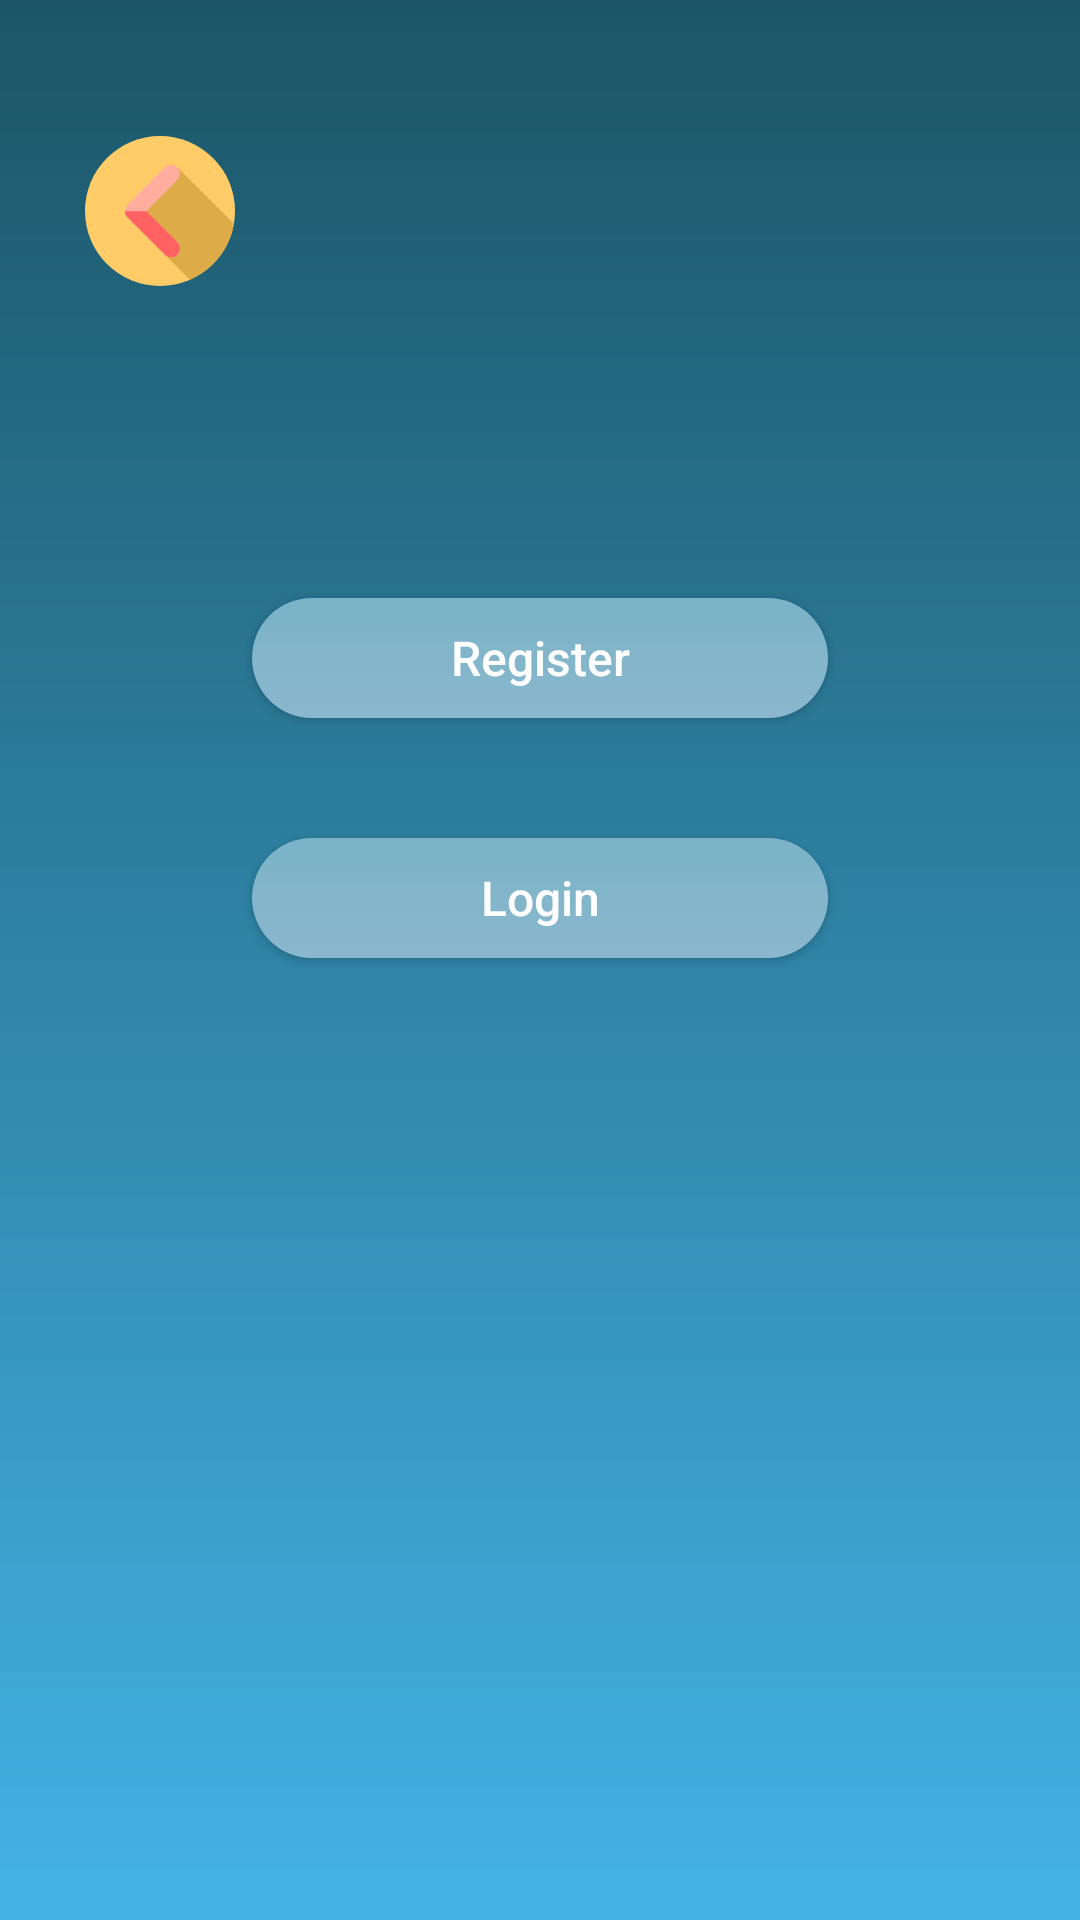

The Android layout XML behind this screen, and the referenced resources:
<!-- AndroidManifest.xml: application theme Theme.MidTermMovieApp -->
<!-- res/layout/fragment_user_profile.xml -->
<?xml version="1.0" encoding="utf-8"?>
<androidx.constraintlayout.widget.ConstraintLayout xmlns:android="http://schemas.android.com/apk/res/android"
    xmlns:app="http://schemas.android.com/apk/res-auto"
    xmlns:tools="http://schemas.android.com/tools"
    android:layout_width="match_parent"
    android:layout_height="match_parent"
    tools:context=".ui.userProfile.UserProfileFragment"
    android:background="@drawable/profile_background">


    <androidx.appcompat.widget.AppCompatImageView
        android:id="@+id/btnBackFromProfile"
        android:layout_width="50dp"
        android:layout_height="50dp"
        android:background="@drawable/ic_back_svg_profile"
        app:layout_constraintBottom_toBottomOf="parent"
        app:layout_constraintEnd_toEndOf="parent"
        app:layout_constraintHorizontal_bias="0.091"
        app:layout_constraintStart_toStartOf="parent"
        app:layout_constraintTop_toTopOf="parent"
        app:layout_constraintVertical_bias="0.077" />


    <androidx.appcompat.widget.AppCompatButton
        android:id="@+id/btnRegister"
        android:layout_width="match_parent"
        android:layout_height="40dp"
        android:layout_marginStart="84dp"
        android:layout_marginTop="104dp"
        android:layout_marginEnd="84dp"
        android:background="@drawable/roundedbtn_light"
        android:text="@string/register"
        android:textAllCaps="false"
        android:foreground="?android:attr/selectableItemBackground"
        android:textColor="#FFFFFF"
        android:textSize="16sp"
        app:layout_constraintEnd_toEndOf="parent"
        app:layout_constraintHorizontal_bias="0.0"
        app:layout_constraintStart_toStartOf="parent"
        app:layout_constraintTop_toBottomOf="@+id/btnBackFromProfile" />

    <androidx.appcompat.widget.AppCompatButton
        android:id="@+id/btnLogin"
        android:layout_width="match_parent"
        android:layout_height="40dp"
        android:layout_marginStart="84dp"
        android:layout_marginTop="40dp"
        android:layout_marginEnd="84dp"
        android:background="@drawable/roundedbtn_light"
        android:text="@string/login"
        android:textAllCaps="false"
        android:textColor="#FFFFFF"
        android:textSize="16sp"
        android:foreground="?android:attr/selectableItemBackground"
        app:layout_constraintBottom_toBottomOf="parent"
        app:layout_constraintEnd_toEndOf="parent"
        app:layout_constraintHorizontal_bias="0.0"
        app:layout_constraintStart_toStartOf="parent"
        app:layout_constraintTop_toBottomOf="@+id/btnRegister"
        app:layout_constraintVertical_bias="0.0" />

    <androidx.appcompat.widget.AppCompatButton
        android:id="@+id/btnSignOut"
        android:layout_width="match_parent"
        android:layout_height="40dp"
        android:layout_marginStart="104dp"
        android:layout_marginEnd="104dp"
        android:layout_marginBottom="10dp"
        android:background="@drawable/rounded_btn_signout"
        android:foreground="?android:attr/selectableItemBackground"
        android:text="@string/sign_out"
        android:textAllCaps="false"
        android:textColor="#F1EAEA"
        android:textSize="16sp"
        android:visibility="invisible"
        app:layout_constraintBottom_toBottomOf="parent"
        app:layout_constraintEnd_toEndOf="parent"
        app:layout_constraintHorizontal_bias="0.0"
        app:layout_constraintStart_toStartOf="parent"
        app:layout_constraintTop_toBottomOf="@+id/btnLogin"
        app:layout_constraintVertical_bias="0.208" />


</androidx.constraintlayout.widget.ConstraintLayout>
<!-- resources referenced by this layout -->
<resources>
  <!-- drawable ic_back_svg_profile (drawable) -->
  <vector xmlns:android="http://schemas.android.com/apk/res/android"
      android:width="512dp"
      android:height="512dp"
      android:viewportWidth="512"
      android:viewportHeight="512">
    <path
        android:pathData="M256,256m-256,0a256,256 0,1 1,512 0a256,256 0,1 1,-512 0"
        android:fillColor="#FFCC67"/>
    <path
        android:pathData="M156.98,289.51l201.24,201.24c77.69,-33.88 135.31,-105.19 150.06,-191.16l-191.94,-191.94L156.98,289.51z"
        android:fillColor="#DDAB47"/>
    <path
        android:pathData="M218.26,246.55l97.22,-97.22c11.78,-11.78 11.78,-30.88 0,-42.67l0,0c-11.78,-11.78 -30.88,-11.78 -42.67,0l-128,128c-11.78,11.78 -11.78,30.88 0,42.67l128,128c11.78,11.78 30.88,11.78 42.67,0l0,0c11.78,-11.78 11.78,-30.88 0,-42.67l-97.22,-97.22C213.04,260.23 213.04,251.77 218.26,246.55z"
        android:fillColor="#FFAD9E"/>
    <path
        android:pathData="M315.48,362.67l-97.22,-97.22c-2.46,-2.46 -3.75,-5.65 -3.89,-8.87h-78.37c0.14,7.53 3.07,15.01 8.81,20.76l128,128c11.78,11.78 30.89,11.78 42.67,0l0,0C327.26,393.55 327.26,374.45 315.48,362.67z"
        android:fillColor="#FF6262"/>
  </vector>
  <!-- drawable profile_background (drawable) -->
  <?xml version="1.0" encoding="utf-8"?>
  <shape xmlns:android="http://schemas.android.com/apk/res/android">
      <gradient
          android:angle="-45"
          android:endColor="#43B3E6"
          android:startColor="#1B5567" />
  
  </shape>
  <!-- drawable rounded_btn_signout (drawable) -->
  <?xml version="1.0" encoding="utf-8"?>
  <shape xmlns:android="http://schemas.android.com/apk/res/android">
      <gradient
          android:angle="-45"
          android:endColor="#817509"
          android:startColor="#EFC91D" />
  
      <corners
          android:radius="30dp">
  
      </corners>
  </shape>
  <!-- drawable roundedbtn_light (drawable) -->
  <?xml version="1.0" encoding="utf-8"?>
  <shape xmlns:android="http://schemas.android.com/apk/res/android">
      <gradient
          android:angle="-45"
          android:endColor="#8AB7CD"
          android:startColor="#7BB3C8" />
  
      <corners
          android:radius="30dp">
  
      </corners>
  </shape>
  <string name="login">Login</string>
  <string name="register">Register</string>
  <string name="sign_out">Sign Out</string>
  <style name="Theme.MidTermMovieApp" parent="Theme.MaterialComponents.DayNight.NoActionBar">
          
          <item name="colorPrimary">@color/purple_500</item>
          <item name="colorPrimaryVariant">@color/purple_700</item>
          <item name="colorOnPrimary">@color/white</item>
          
          <item name="colorSecondary">@color/teal_200</item>
          <item name="colorSecondaryVariant">@color/teal_700</item>
          <item name="colorOnSecondary">@color/black</item>
          
          <item name="android:statusBarColor" tools:targetApi="l">?attr/colorPrimaryVariant</item>
          <item name="android:autofilledHighlight" tools:targetApi="o">@android:color/transparent</item>
  
          
      </style>
  <!-- not gathered from this repository: default colours our renderer supplied (Android Studio template values) -->
  <color name="purple_500">#FF6200EE</color>
  <color name="purple_700">#FF3700B3</color>
  <color name="teal_200">#FF03DAC5</color>
  <color name="teal_700">#FF018786</color>
  <color name="black">#FF000000</color>
  <color name="white">#FFFFFFFF</color>
</resources>
